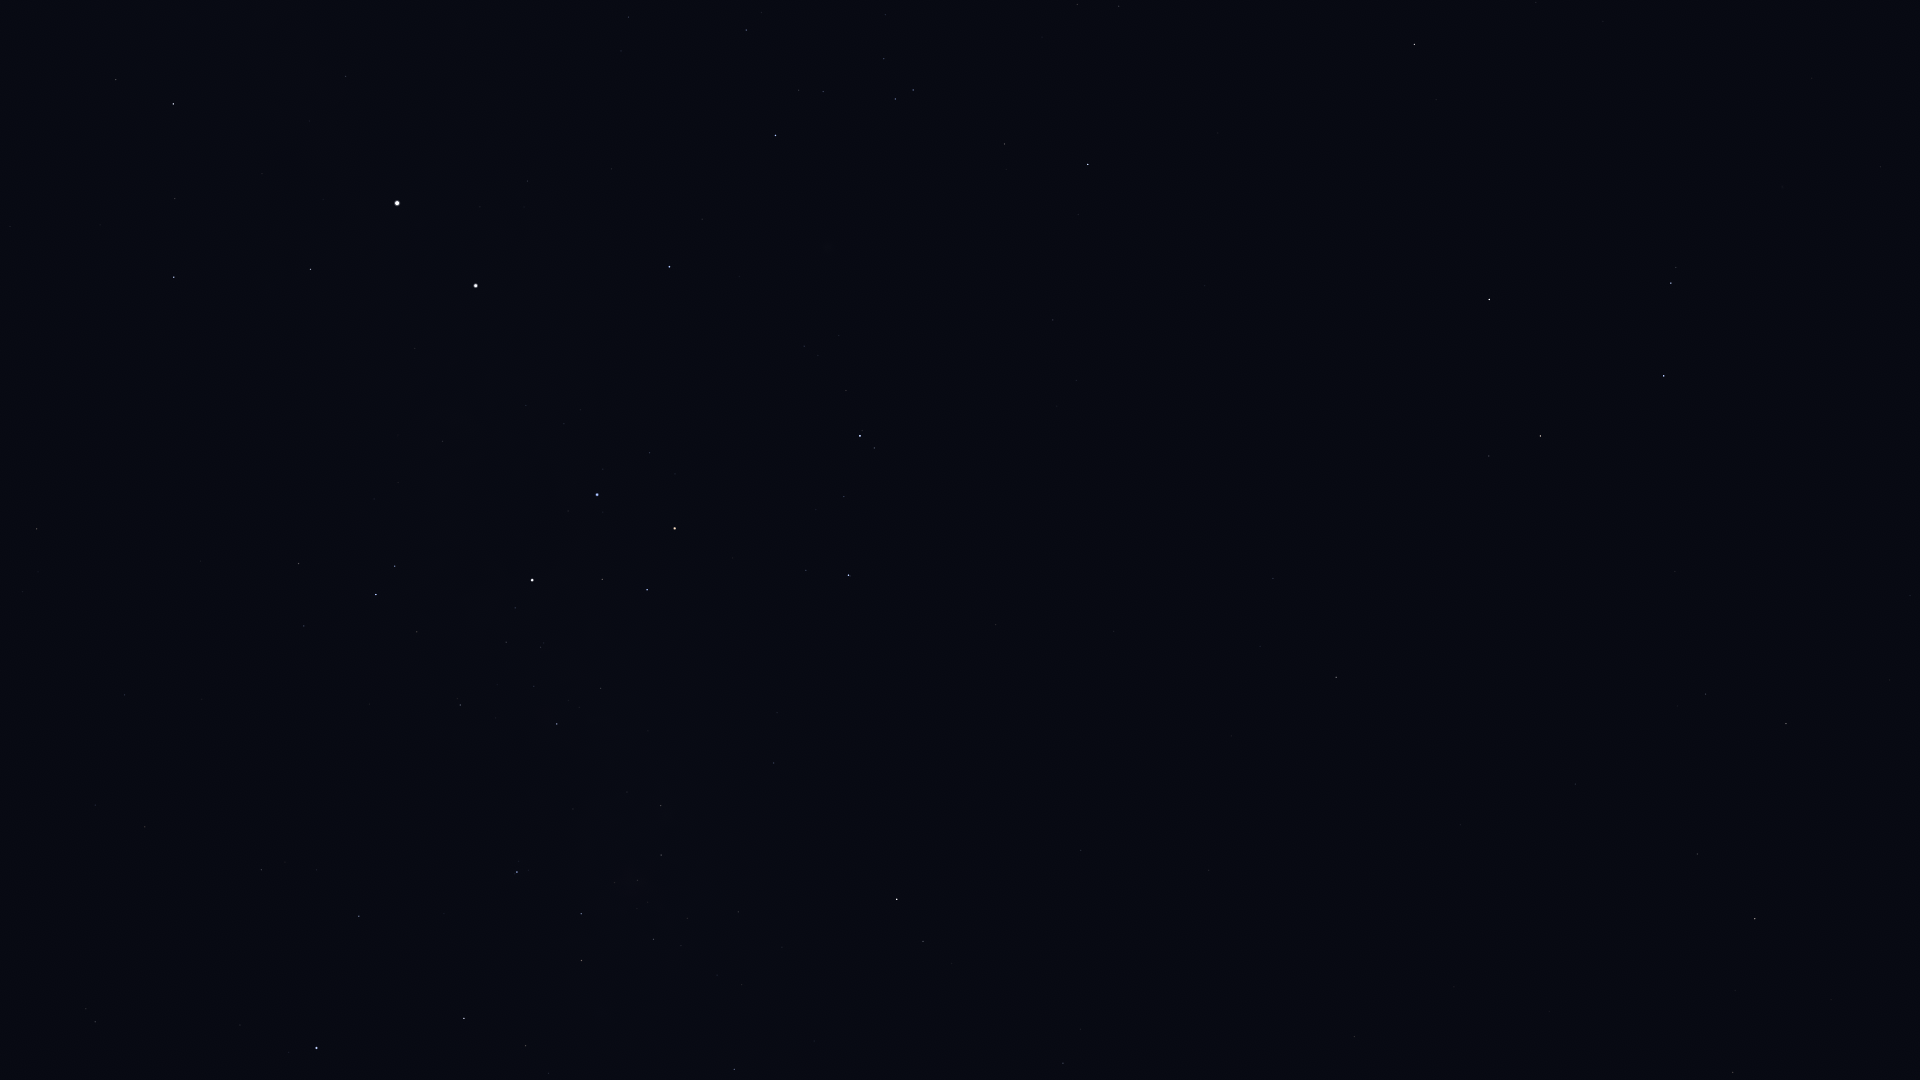

Values plotted in this chart, from the file beside it:
Star_ID, Name, X, Y
37284, Ceibo, 26, 1033
40702, HIP 40702, 95, 1022
45238, Miaplacidus, 316, 1048
48774, HIP 48774, 734, 1069
50099, HIP 50099, 359, 916
50191, HIP 50191, 1063, 1063
50371, HIP 50371, 581, 961
51069, HIP 51069, 1733, 1073
51172, HIP 51172, 1354, 1037
51232, HIP 51232, 653, 939
51839, HIP 51839, 145, 827
51986, HIP 51986, 923, 942
52419, HIP 52419, 517, 872
52468, HIP 52468, 615, 883
52521, Macondo, 1297, 938
52727, HIP 52727, 897, 899
52943, HIP 52943, 1755, 919
53253, HIP 53253, 661, 855
53740, Alkes, 1697, 854
54204, HIP 54204, 1460, 825
54463, HIP 54463, 661, 806
55174, Hunahpú, 1544, 749
55282, HIP 55282, 1786, 724
55687, HIP 55687, 1890, 680
55705, HIP 55705, 1706, 694
56343, HIP 56343, 1336, 677
56480, HIP 56480, 777, 713
56561, HIP 56561, 557, 724
56633, HIP 56633, 1910, 596
57283, HIP 57283, 1675, 572
57291, Uklun, 663, 687
57363, HIP 57363, 460, 705
57936, HIP 57936, 1273, 579
58188, HIP 58188, 1696, 497
59196, HIP 59196, 848, 575
59199, Alchiba, 1489, 456
59747, Imai, 647, 590
59803, Gienah, 1664, 376
60000, HIP 60000, 125, 695
60260, Ginan, 602, 579
60644, Tupã, 510, 588
60718, Acrux, 532, 580
60823, HIP 60823, 844, 497
60965, Algorab, 1671, 283
61084, Gacrux, 675, 528
61174, HIP 61174, 1676, 268
61199, HIP 61199, 304, 626
61359, Kraz, 1489, 300
61585, HIP 61585, 376, 595
62322, HIP 62322, 395, 566
62434, Mimosa, 597, 495
64166, HIP 64166, 1436, 100
64962, HIP 64962, 1414, 45
65109, HIP 65109, 1088, 165
65936, HIP 65936, 1005, 144
66047, Dofida, 822, 223
66657, HIP 66657, 669, 267
67464, HIP 67464, 913, 90
67472, HIP 67472, 895, 99
68282, HIP 68282, 823, 92
... 10 more rows
